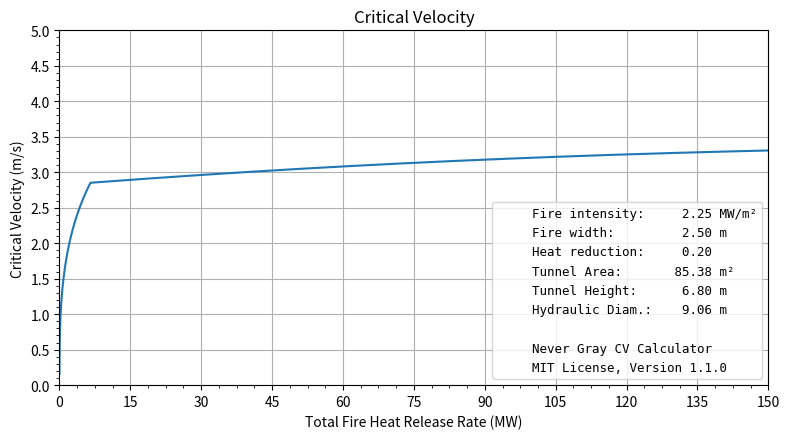
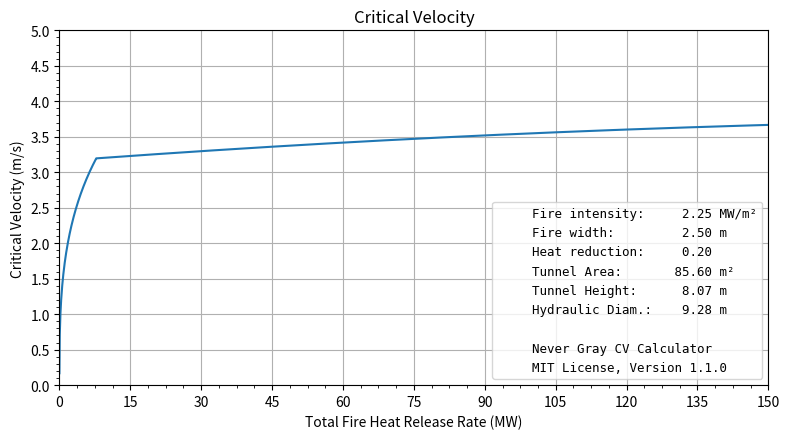
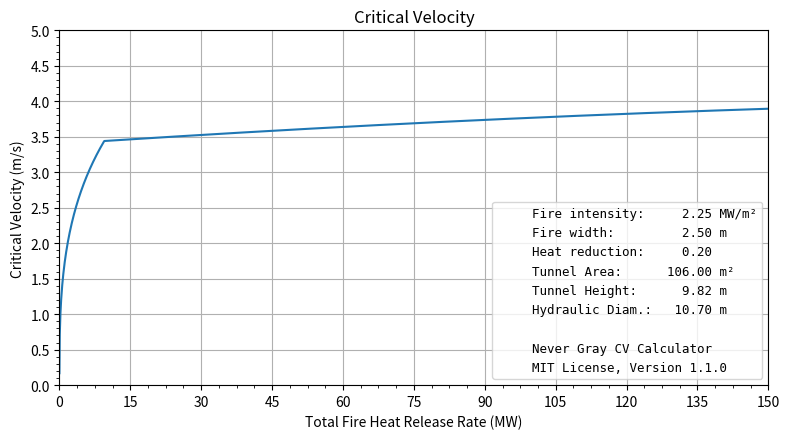
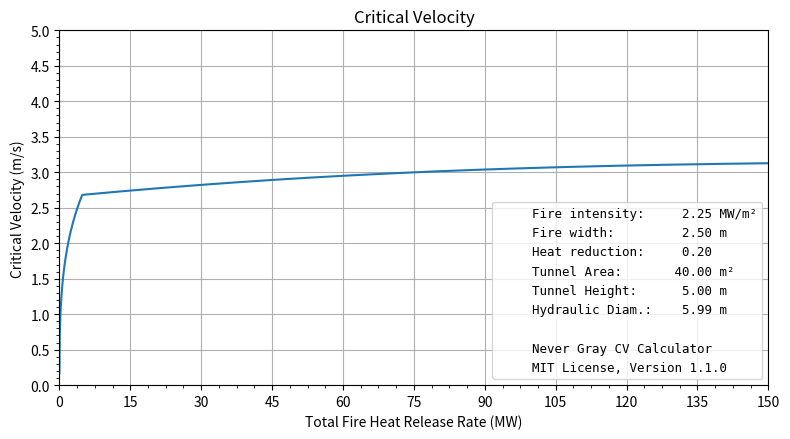
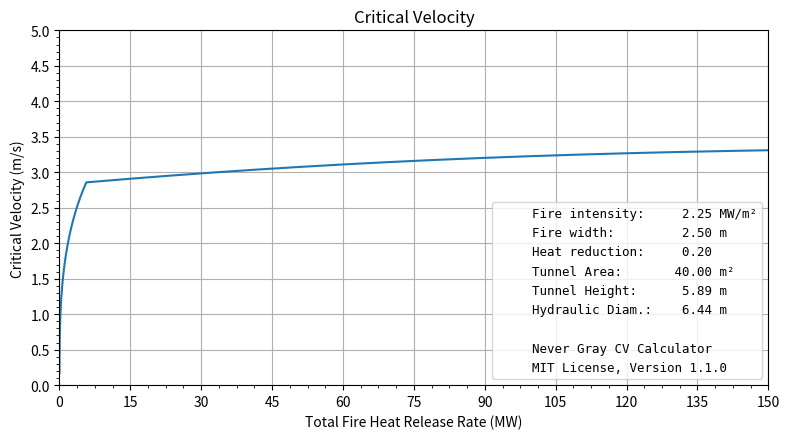
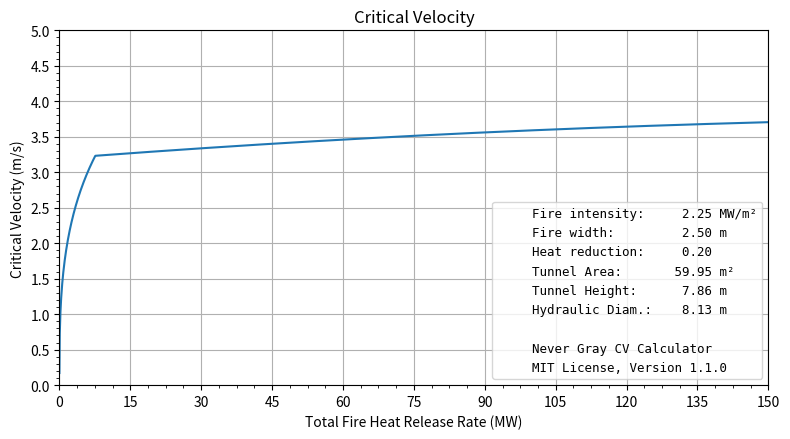
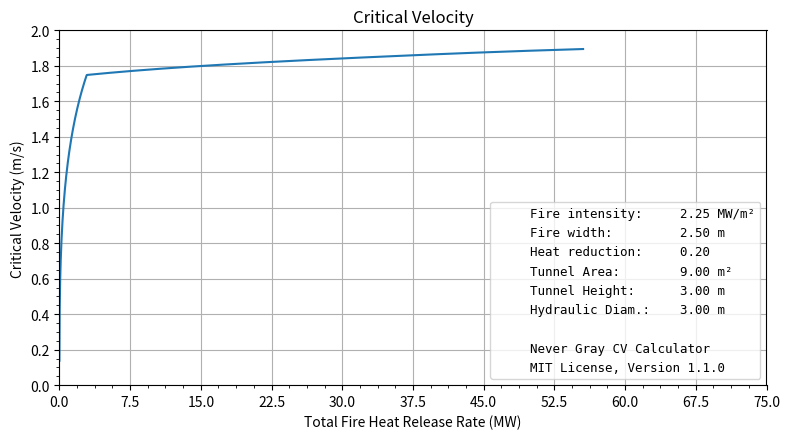
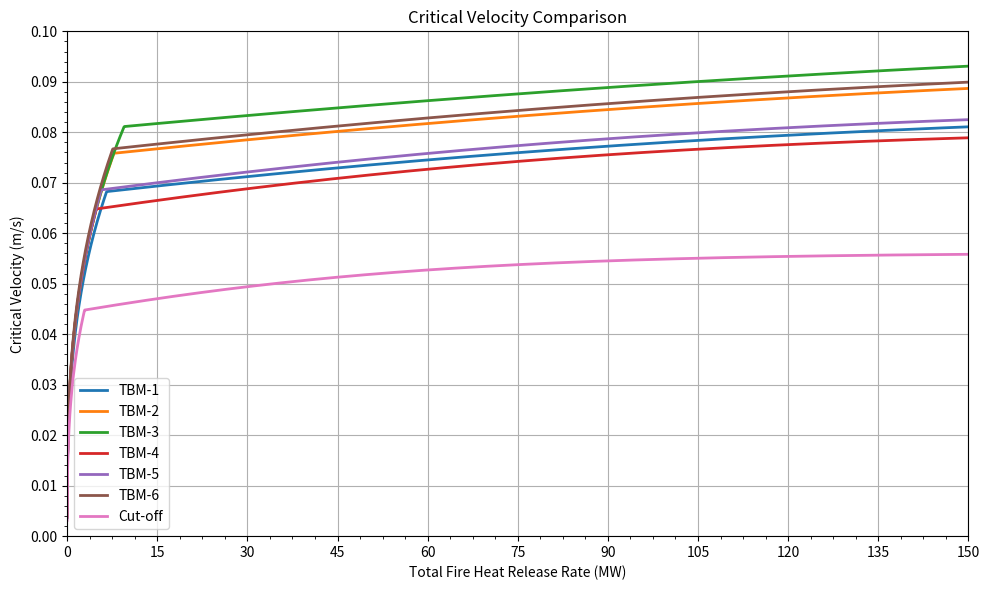

Generate these figures, in order, with matplotlib:
# Project Name: Beyer-Stacey-Brenn Critical Velocity (BSB-CV) Calculator
# Description: Calculate and plot values for Critical Velocity
# Copyright (c) 2025 Justin Edenbaum, Never Gray
#
# This file is licensed under the MIT License.
# License is available at https://opensource.org/licenses/MIT

from dataclasses import dataclass
from matplotlib.ticker import MaxNLocator, AutoMinorLocator
from matplotlib.ticker import MultipleLocator

import numpy as np
import matplotlib.pyplot as plt
import pandas as pd
import matplotlib.lines as mlines
import copy

VERSION_NUMBER = "1.1.0"
# Constants and empirical parameters
g = 9.81 #Gravitaional acceleration (m/s^2)
f_h = 0.176 #Empirical factor relating L_n to the length of that part of the fire that influences backlayering propensity (-)
f_a = 0.95 #Empirical constant used in fire length function (-)
f_o = 0.88 #Empirical constant used in fire length function (-)
gamma_L = 2.2 #Empirical constant of fire length function (-)
f_g = 0.58 #Empirical constant to bias the 'plume blockage' function (-)
a_w = 1.82 #Empirical constant to offset the 'plume blockage' function (-)
m = 0.35 #Spreading rate of rising plume relevant for interaction of ambient air with plume (-)


@dataclass
class Fire:
    """A class to store fire parameters"""
    hrr: float #Toal fire heat release rate (W)
    intensity: float #Fire intensity (W/m^2)
    width: float #Maximum width of the fire (m)
    epsilon: float #Heat reduction due to imperfect combustion and thermal radiation (-)
    eta: float #Reduction of the convective heat release rate due to water mist systems or sprinklers (-)

    def length(self):
        """Correlation to calculate the total length of the fire source (m), Equation (34)"""
        return self.hrr / (self.intensity * self.width)


@dataclass
class Tunnel:
    """A class to store tunnel parameters"""
    name: str
    height: float #Tunnel height for simplified equation and design purpose or tunnel height from the base of the fire to highest point at the ceiling (m)
    area: float #Tunnel cross-sectional area at the fire site (m^2)
    hydraulic_diameter: float #Tunnel hydraulic diameter at the fire location (m)


def cp_air_low(T):
    """Polynomial for Cp of air from 273.15 K to 1000 K"""
    return 1.0484001086e3 \
           - 3.5085596831e-1 * T \
           + 8.1471072329e-4 * T ** 2.0 \
           - 3.7124712609e-7 * T ** 3.0
           
def cp_air_high(T):
    """Polynomial for Cp of air from 1000 K to 3000 K"""
    return 8.4977500000e2 \
           + 4.2107968837e-1 * T \
           - 1.4924271734e-4 * T ** 2.0 \
           + 1.9395639273e-8 * T ** 3.0

def air_specific_heat(T1, T2):
    """Function to determine the specific heat capacity of air between two 
    temperatures used to derive the empirical parameters"""
    if (T1+T2)/2 <= 1000:
        return cp_air_low((T1+T2)/2)
    elif ((T1+T2)/2 > 1000 and (T1+T2)/2 <= 3000):
        return cp_air_high((T1+T2)/2)
    else:
        print("WARNING!  Temperature is too high.  Temperature is clipped to 3000 K")
        return cp_air_high(3000.0)       

def round_up_nice(val):
    """ Function to round up to a "nice" value: 1, 1.5, 2, 2.5, 5, 7.5, 10 × 10^k"""
    if val <= 0:
        return 1.0
    exp = np.floor(np.log10(val))
    frac = val / (10**exp)
    for step in [1, 1.5, 2, 2.5, 5, 7.5, 10]:
        if frac <= step:
            return step * (10**exp)
    return 10 * (10**exp)

def calculate_delta_t(fire: Fire, tunnel: Tunnel, critical_velocity, ambient_density, specific_heat):
    """Function to calculate delta T_p (relevant for buoyancy force) based on initial/previous critical velocity value.
    Based on Equations (32) and (36)
    """
    effective_fire_length = (f_a + f_o) \
                          / (f_a + np.exp(-(fire.length()) / (gamma_L * tunnel.height)))

    return min(fire.hrr,
               fire.intensity * fire.width * tunnel.height * f_h * effective_fire_length) \
           * (1 - fire.epsilon)*(1-fire.eta) \
           / (min(tunnel.area, tunnel.height * (fire.width + m * tunnel.height)) \
           * critical_velocity * ambient_density * specific_heat)

def calculate_critical_velocity(fire, tunnel, delta_T, ambient_T):
    """Function to calculate critical velocity. 
    Based on equation (30) and (35)
    """
    K_F = f_g * a_w * (1.0 - min(1.0, (fire.width * tunnel.height)/tunnel.area)) + 1.0 - f_g

    return K_F * np.sqrt((g * tunnel.height ** 3.0 / tunnel.hydraulic_diameter ** 2.0) * delta_T / (ambient_T + delta_T) )

def iterate_critical_velocity(fire, tunnel, critical_velocity, ambient_T, ambient_density, K_g=1.0, tol=6.8e-6):
    """Iterative critical velocity calculation.
    """
    relaxation = 0.7 #Relaxation factor to reduce number of iterations
    specific_heat = 1007.0 #Starting value for specific heat capacity of air (J/kg/K)
    iter = 0
    while True:
        fire_dt = fire.hrr * (1.0 - fire.epsilon)*(1.0 - fire.eta) / (specific_heat * ambient_density * tunnel.area * critical_velocity)
        
        specific_heat = air_specific_heat(ambient_T, ambient_T + fire_dt)
        old_critical_velocity = critical_velocity
        dt = calculate_delta_t(fire, tunnel, critical_velocity, ambient_density, specific_heat)
        critical_velocity = relaxation*calculate_critical_velocity(fire, tunnel, dt, ambient_T)+ (1.0-relaxation)*old_critical_velocity
        iter += 1
        if abs(critical_velocity - old_critical_velocity) < tol or iter > 100:
            return critical_velocity*K_g, dt, iter #Grade factor applied after the iteration according to Equation (28)

def oxygen_depletion(fire_hrr, tunnel, ambient_density):
    """Correlation for minimum required oxygen demand (minimum upstream air velocity) based on tunnel parameters and HRR
    """
    air_demand = 14.16 # Based on C19H30 (kg_air/kg_fuel)
    heat_of_combustion = 42.68 #Based on Memorial Tunnel test (MJ/kg)
    combustion_eff = 0.9 #Combustion efficiency due to imperfect combustion (-)
    vel_depletion = air_demand*fire_hrr*1.0e-6/(ambient_density*tunnel.area*heat_of_combustion*combustion_eff)
    return vel_depletion

def plot_critical_velocity(tunnel, fire, ambient_temp, ambient_pressure, for_web=True):
    """Generate a plot of fire heat release rate vs critical velocity - optimized version"""
    # Calculate the density for the ambient pressure
    ambient_density = ambient_pressure/(287.0 * ambient_temp)  #Ambient density calculation based on ambient pressure (kg/m^3)
    
    # Get data and calculate maximums in one step
    fire_hrrs, critical_velocities, sufficient_oxygen, converging_msg = hrrs_vs_critical_velocities(tunnel, fire, ambient_temp, ambient_density, for_web=for_web)
    max_critical_velocity = max(critical_velocities)
    max_fire_hrr = max(fire_hrrs)

    # Determine oxygen status and critical velocity
    iter = 0
    if sufficient_oxygen:
        oxygen_depletion_msg = "" # No message if sufficient oxygen
        critical_velocity, dt, iter = iterate_critical_velocity(fire, tunnel, max_critical_velocity, ambient_temp, ambient_density)
    else:
        if fire.hrr < max_fire_hrr:
            oxygen_depletion_msg = f"There is insufficient oxygen for fires greater than {max_fire_hrr *1e-6:.1f} MW"
            critical_velocity, dt, iter = iterate_critical_velocity(fire, tunnel, max_critical_velocity, ambient_temp, ambient_density)   
        else:
            oxygen_depletion_msg = f"HRR cut off due to oxygen depletion at {max_fire_hrr*1e-6:.1f} MW"
            fire.hrr = max_fire_hrr 
            critical_velocity = max_critical_velocity

    if iter > 100:
        converging_msg = "WARNING! Critical velocity calculation did not converge. Please check input parameters."
    
    # Create plot with streamlined formatting
    fig, ax = plt.subplots(figsize=(8.0, 4.5))
    ax.plot(fire_hrrs*1e-6, critical_velocities)
    
    # Create parameter legend (same as before but more compact)
    param_lines = [
        mlines.Line2D([], [], color='none', label=f"{'Fire intensity:':<16} {fire.intensity/1e6:>7.2f} MW/m²"),
        mlines.Line2D([], [], color='none', label=f"{'Fire width:':<16} {fire.width:>7.2f} m"),
        mlines.Line2D([], [], color='none', label=f"{'Heat reduction:':<16} {fire.epsilon:>7.2f}"),
        mlines.Line2D([], [], color='none', label=f"{'Tunnel Area:':<16} {tunnel.area:>7.2f} m²"),
        mlines.Line2D([], [], color='none', label=f"{'Tunnel Height:':<16} {tunnel.height:>7.2f} m"),
        mlines.Line2D([], [], color='none', label=f"{'Hydraulic Diam.:':<16} {tunnel.hydraulic_diameter:>7.2f} m"),
        mlines.Line2D([], [], color='none', label=""),
        mlines.Line2D([], [], color='none', label="Never Gray CV Calculator"),
        mlines.Line2D([], [], color='none', label=f"{'MIT License, Version'} {VERSION_NUMBER}"),
    ]
    ax.legend(param_lines, [l.get_label() for l in param_lines], loc='lower right', 
              prop={'family': 'monospace', 'size': 9})

    # Apply common formatting
    format_cv_plot_axes(ax, max_fire_hrr * 1e-6, max_critical_velocity, "Critical Velocity")
    fig.tight_layout()

    if for_web:
        return fig, fire.hrr, critical_velocity, oxygen_depletion_msg, converging_msg
    else:
        # Save files efficiently
        pd.DataFrame(critical_velocities, fire_hrrs*1.0e-6).to_csv(f"{tunnel.name}_critical_velocity.csv")
        fig.savefig(f"{tunnel.name}_critical_velocity.png")
        plt.close(fig)
        return fire.hrr, critical_velocity, oxygen_depletion_msg, converging_msg

def hrrs_vs_critical_velocities(tunnel, fire, ambient_temp, ambient_density, min_hrr_input=0.001e6, max_hrr_input=150e6, for_web=True):
    """Function to create a table of critical velocities against HRR. The function checks if there is sufficient oxygen for the range of HRR.
    """
    # Initial the range
    min_hrr = min(min_hrr_input, max_hrr_input, fire.hrr) #HRR close to zero create high temperatures and lead to a specific heat capacity cut off
    max_hrr = min(3*fire.hrr, max(max_hrr_input, fire.hrr)) #Maximum total fire heat release rate for plot (W)
    acceptable_resolution = 1000 #Minimum number of plot points for acceptable resolution
    insufficient_resolution = True #Initial resolution set to True to start calculation
    converging_msg = ""
    while insufficient_resolution:
        fire_hrrs = np.linspace(min_hrr, max_hrr, 2001)
        critical_velocities = np.empty_like(fire_hrrs)
        critical_velocities[-1] = 2.0 #First Guess
        delta_t = np.empty_like(fire_hrrs)
        sufficient_oxygen = True
        fire_copy = copy.deepcopy(fire) #Creates a copy so the originaly value of fire.hrr is retained.
        for i, fire_hrr in enumerate(fire_hrrs):
            fire_copy.hrr = fire_hrr
            if sufficient_oxygen:
                critical_velocities[i], delta_t[i], iter = iterate_critical_velocity(fire_copy, tunnel, critical_velocities[i-1], ambient_temp, ambient_density)
                vel_depletion = oxygen_depletion(fire_hrr, tunnel, ambient_density)
                #HRR cut off if minimum oxygen requirement not met
                if (critical_velocities[i] <= vel_depletion):
                    print("!!!!HRR cut off due to oxygen depletion!!!!")
                    sufficient_oxygen = False
                    # Slice arrays to keep only valid data less than oxygen depletion
                    fire_hrrs = fire_hrrs[:i+1]
                    critical_velocities = critical_velocities[:i+1]
                    delta_t = delta_t[:i+1]
                    max_hrr = fire_hrrs[i]
                    break
            if iter > 100:
                converging_msg = "WARNING! Critical velocity calculation did not converge. Please check input parameters."
        if len(fire_hrrs) > acceptable_resolution: insufficient_resolution = False
    return fire_hrrs, critical_velocities, sufficient_oxygen, converging_msg

def format_cv_plot_axes(ax, max_hrr_mw, max_cv, title):
    """Common formatting for critical velocity plots"""
    x_top = round_up_nice(max_hrr_mw)
    y_top = round_up_nice(1.05 * max_cv)
    
    ax.xaxis.set_major_locator(MaxNLocator(nbins=10, steps=[1, 1.5, 2, 2.5, 5, 7.5, 10]))
    ax.yaxis.set_major_locator(MaxNLocator(nbins=10, steps=[1, 2, 2.5, 5, 7.5, 10]))
    ax.xaxis.set_minor_locator(AutoMinorLocator())
    ax.yaxis.set_minor_locator(AutoMinorLocator())
    
    ax.set(title=title, xlabel="Total Fire Heat Release Rate (MW)",
           xlim=[0.0, x_top], ylabel="Critical Velocity (m/s)", ylim=[0.0, y_top])
    ax.grid(True)
    return ax

def create_comparison_plot(tunnels, fire, ambient_temp, ambient_density):
    """Create comparison plot by combining tunnel data - single call per tunnel"""
    fig, ax = plt.subplots(figsize=(10.0, 6.0))
    
    max_hrr = 0
    max_cv = 0
    
    # Single call per tunnel - get data, plot, and track maximums
    for tunnel in tunnels:
        fire_hrrs, critical_velocities, _, _ = hrrs_vs_critical_velocities(
            tunnel, fire, ambient_temp, ambient_density, for_web=True)
        ax.plot(fire_hrrs*1e-6, critical_velocities, label=tunnel.name, linewidth=2)
        
        # Track maximums during the same loop
        max_hrr = max(max_hrr, max(fire_hrrs) * 1e-6)
        max_cv = max(max_cv, max(critical_velocities))
    
    # Apply common formatting
    format_cv_plot_axes(ax, max_hrr, max_cv, "Critical Velocity Comparison")
    ax.legend(loc='best')
    fig.tight_layout()
    
    fig.savefig("All_Tunnels_critical_velocity_comparison.png", dpi=300)
    plt.close(fig)
    return "All_Tunnels_critical_velocity_comparison.png"

if __name__ == "__main__":
    #Table 8 Typical TBM or Arched tunnel profiles
    TBM1 = Tunnel("TBM-1", 6.80, 85.38, 9.06)
    TBM2 = Tunnel("TBM-2", 8.07, 85.60, 9.28)
    TBM3 = Tunnel("TBM-3", 9.82, 106.0, 10.7)
    TBM4 = Tunnel("TBM-4", 5.00, 40.00, 5.99)
    TBM5 = Tunnel("TBM-5", 5.89, 40.00, 6.44)
    TBM6 = Tunnel("TBM-6", 7.86, 59.95, 8.13)
    Cut_off = Tunnel("Cut-off", 3, 9, 3)
    Tunnels = [TBM1, TBM2, TBM3, TBM4, TBM5, TBM6, Cut_off]
    
    #Fire parameters
    hrr = 50.0e6 #Total fire heat release rate (W)
    intensity = 2.25e6 #Fire intensity (W/m^2)
    width = 2.5 #Maximum width of the fire (m)
    epsilon = 0.2 #Heat reduction due to imperfect combustion and thermal radiation (-)
    eta = 0.0 #Reduction of the convective heat release rate due to water mist systems or sprinklers (-)
    fire = Fire(hrr, intensity, width, epsilon, eta)

    #Ambient and initial parameters
    ambient_temp = 294.0 #Ambient temperature in Kelvin (K)
    ambient_pressure = 101325 #Ambient pressure (Pa)
    critical_velocity = 2.0 #Initial guess of critical velocity to start iteration (m/s)
    
    # Generate individual plots for each tunnel
    for tunnel in Tunnels:
        hrr, critical_velocity, oxygen_depletion_msg, converging_msg = plot_critical_velocity(tunnel, fire, ambient_temp, ambient_pressure, for_web=False)
        print(f"Tunnel : {tunnel.name}, Critical Velocity: {critical_velocity:.3f} m/s, HRR: {hrr*1e-6:.1f} MW")
    
    # Generate comparison plot with all tunnels
    print("\nGenerating comparison plot for all tunnels...")
    comparison_plot_file = create_comparison_plot(Tunnels, fire, ambient_temp, ambient_pressure)
    print(f"Comparison plot saved as: {comparison_plot_file}")
